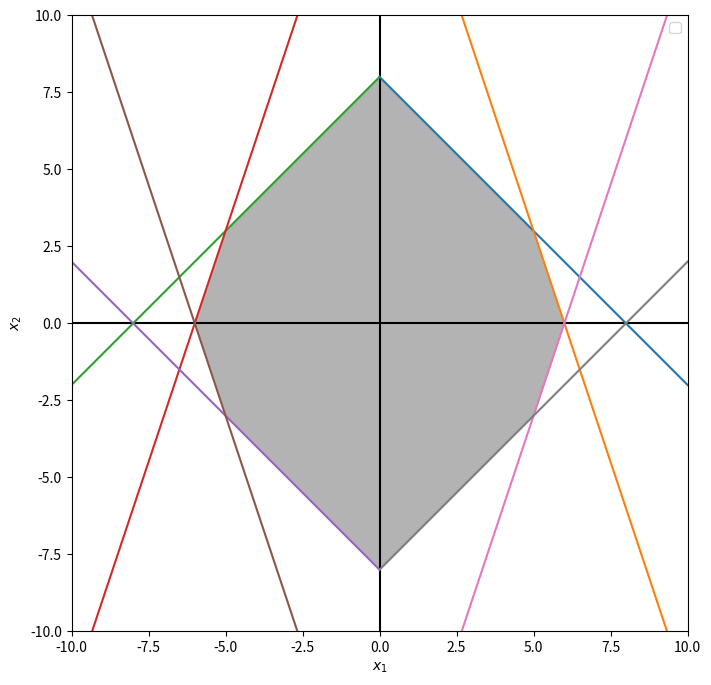

Python code for this plot:
"""
Max(Z) = 2*x1 + x2

x1 + x2 <= 8
3x1 + x2 <= 18

"""

import matplotlib.pyplot as plt
import numpy as np

# Definimos los rangos de x1 y x2.
x1 = np.linspace(0, 10, 400)
x2 = np.linspace(0, 10, 400)

# Creamos la malla de puntos.
X1, X2 = np.meshgrid(x1, x2)

# Calculamos las inecuaciones.
ineq1 = X1 + X2 <= 8
ineq2 = 3*X1 + X2 <= 18

# Definimos los rangos de x1 y x2 para el segundo cuadrante.
x1_neg = np.linspace(-10, 0, 400)

# Creamos la malla de puntos para el segundo cuadrante.
X1_neg, X2 = np.meshgrid(x1_neg, x2)

# Calculamos las inecuaciones simétricas para el segundo cuadrante.
ineq1_neg = -X1_neg + X2 <= 8
ineq2_neg = -3*X1_neg + X2 <= 18

# Definimos los rangos de x1 y x2 para el tercer y cuarto cuadrante.
x1_neg = np.linspace(-10, 0, 400)
x2_neg = np.linspace(-10, 0, 400)

# Creamos la malla de puntos para el tercer y cuarto cuadrante.
X1_neg, X2_neg = np.meshgrid(x1_neg, x2_neg)

# Calculamos las inecuaciones simétricas para el tercer y cuarto cuadrante.
ineq1_neg_neg = -X1_neg + -X2_neg <= 8
ineq2_neg_neg = -3*X1_neg + -X2_neg <= 18
# Creamos la malla de puntos para el cuarto cuadrante usando las variables x1 y x2_neg.
X1, X2_neg = np.meshgrid(x1, x2_neg)

# Calculamos las inecuaciones simétricas para el cuarto cuadrante.
ineq1_pos_neg = X1 + -X2_neg <= 8
ineq2_pos_neg = 3*X1 + -X2_neg <= 18

# Graficamos las regiones que cumplen las inecuaciones en todos los cuadrantes nuevamente.
plt.figure(figsize=(8,8))
plt.imshow(((ineq1) & (ineq2)).astype(int), 
           extent=(X1.min(), X1.max(), X2.min(), X2.max()), 
           origin="lower", cmap="Greys", alpha = 0.3)
plt.imshow(((ineq1_neg) & (ineq2_neg)).astype(int), 
           extent=(X1_neg.min(), X1_neg.max(), X2.min(), X2.max()), 
           origin="lower", cmap="Greys", alpha = 0.3)
plt.imshow(((ineq1_neg_neg) & (ineq2_neg_neg)).astype(int), 
           extent=(X1_neg.min(), X1_neg.max(), X2_neg.min(), X2_neg.max()), 
           origin="lower", cmap="Greys", alpha = 0.3)
plt.imshow(((ineq1_pos_neg) & (ineq2_pos_neg)).astype(int), 
           extent=(X1.min(), X1.max(), X2_neg.min(), X2_neg.max()), 
           origin="lower", cmap="Greys", alpha = 0.3)

# Graficamos las líneas de las inecuaciones para todos los cuadrantes.
#Ejes cartesianos
plt.axhline(0, color='black')
plt.axvline(0, color='black')
#Inecuaciones
plt.plot(x1, 8 - x1)
plt.plot(x1, 18 - 3*x1)
plt.plot(x1_neg, 8 + x1_neg)
plt.plot(x1_neg, 18 + 3*x1_neg)
plt.plot(x1_neg, -8 - x1_neg)
plt.plot(x1_neg, -18 - 3*x1_neg)
plt.plot(x1, -18 + 3*x1)
plt.plot(x1, -8 + x1)

# Añadimos detalles al gráfico.
plt.xlim((-10, 10))
plt.ylim((-10, 10))
plt.xlabel(r'$x_1$')
plt.ylabel(r'$x_2$')

# Añadimos la leyenda.
plt.legend()

# Mostramos la gráfica.
plt.show()
